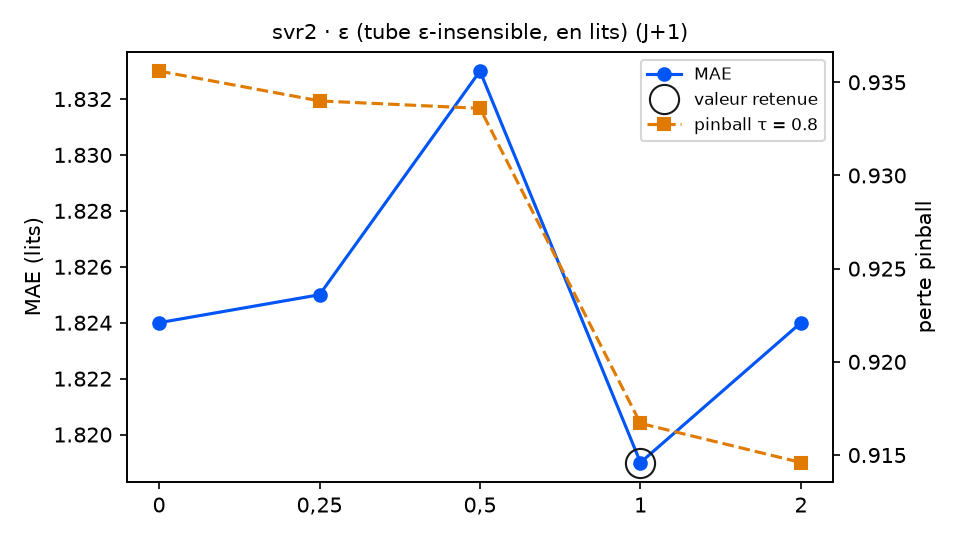

Data behind this chart, as committed beside it:
variante; MAE; RMSE; biais; pinball τ=0.8; temps (s); DM p (pinball τ=0.8); p Holm; DM p (MAE); vs choix retenu
epsilon = 0; 1.824; 2.357; -0.08; 0.9356; 2.3; 0.1528; 0.4203; 0.8394; équivalent
epsilon = 0,25; 1.825; 2.361; -0.072; 0.934; 2.3; 0.1401; 0.4203; 0.7693; équivalent
epsilon = 0,5; 1.833; 2.362; -0.057; 0.9336; 2.1; 0.0824; 0.3296; 0.3638; équivalent
epsilon = 1 (retenu); 1.819; 2.344; -0.024; 0.9167; 2.0; ; ; ; — choix retenu
epsilon = 2; 1.824; 2.327; -0.009; 0.9146; 1.4; 0.8411; 0.8411; 0.7975; équivalent
